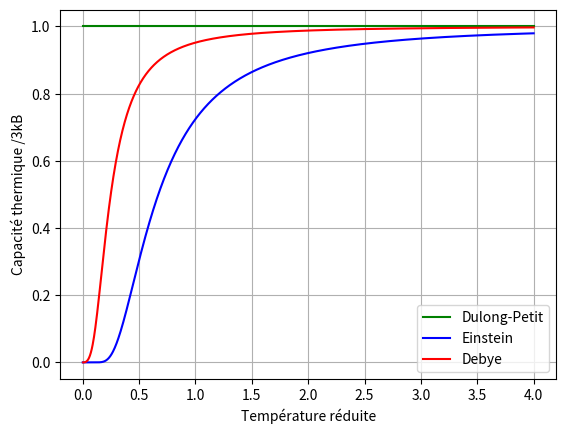

Write the Python code that produced this figure.
# -*- coding: utf-8 -*-
"""
Created on Fri May 25 20:35:17 2018

@author: User
"""
import numpy as np
import matplotlib.pyplot as plt


def Einstein(x):
    '''capacité calorifique (normalisée par 3kB) decrite par le modele d'Einstein'''
    return 1/(x*np.sinh(1/x))**2

#capacité calorifique(normalisée par 3kB) décrite par un modèle classique
#loi de Dulong et Petit
def Dulong(x):
    '''capacité calorifique(normalisée par 3kB) décrite par un modèle classique
    loi de Dulong et Petit'''
    return 1

def integration(f,a,b,n):
    '''intègre la fonction f entre a et b
    méthode des trapèzes'''
    dx=(b-a)/n
    s=(f(a)+f(b))/2
    for k in range (1,n):
        s=s+f(a+k*dx)
    return s*dx

def fonc(t):
    '''fonction intégré dans le modele de Debye'''
    return t**4*np.exp(t)/(np.exp(t)-1)**2

def Debye(x):
    '''capacité calorifique (normalisée par 3kB) decrite par le modele de Debye'''
    n=1000
    return 3*x**3*integration(fonc,1e-9,1/x,n)

x=np.linspace(1e-5,4,1000)
y1=[]
y2=[]
y3=[]
for k in range(len(x)):
    y1.append(Dulong(x[k]))
    y2.append(Einstein(x[k]))
    y3.append(Debye(x[k]))


plt.plot(x,y1,'g',label="Dulong-Petit")
plt.plot(x,y2,'b',label="Einstein")
plt.plot(x,y3,'r',label="Debye")
plt.grid()
plt.xlabel('Température réduite')
plt.ylabel('Capacité thermique /3kB' )
plt.legend()
plt.show()